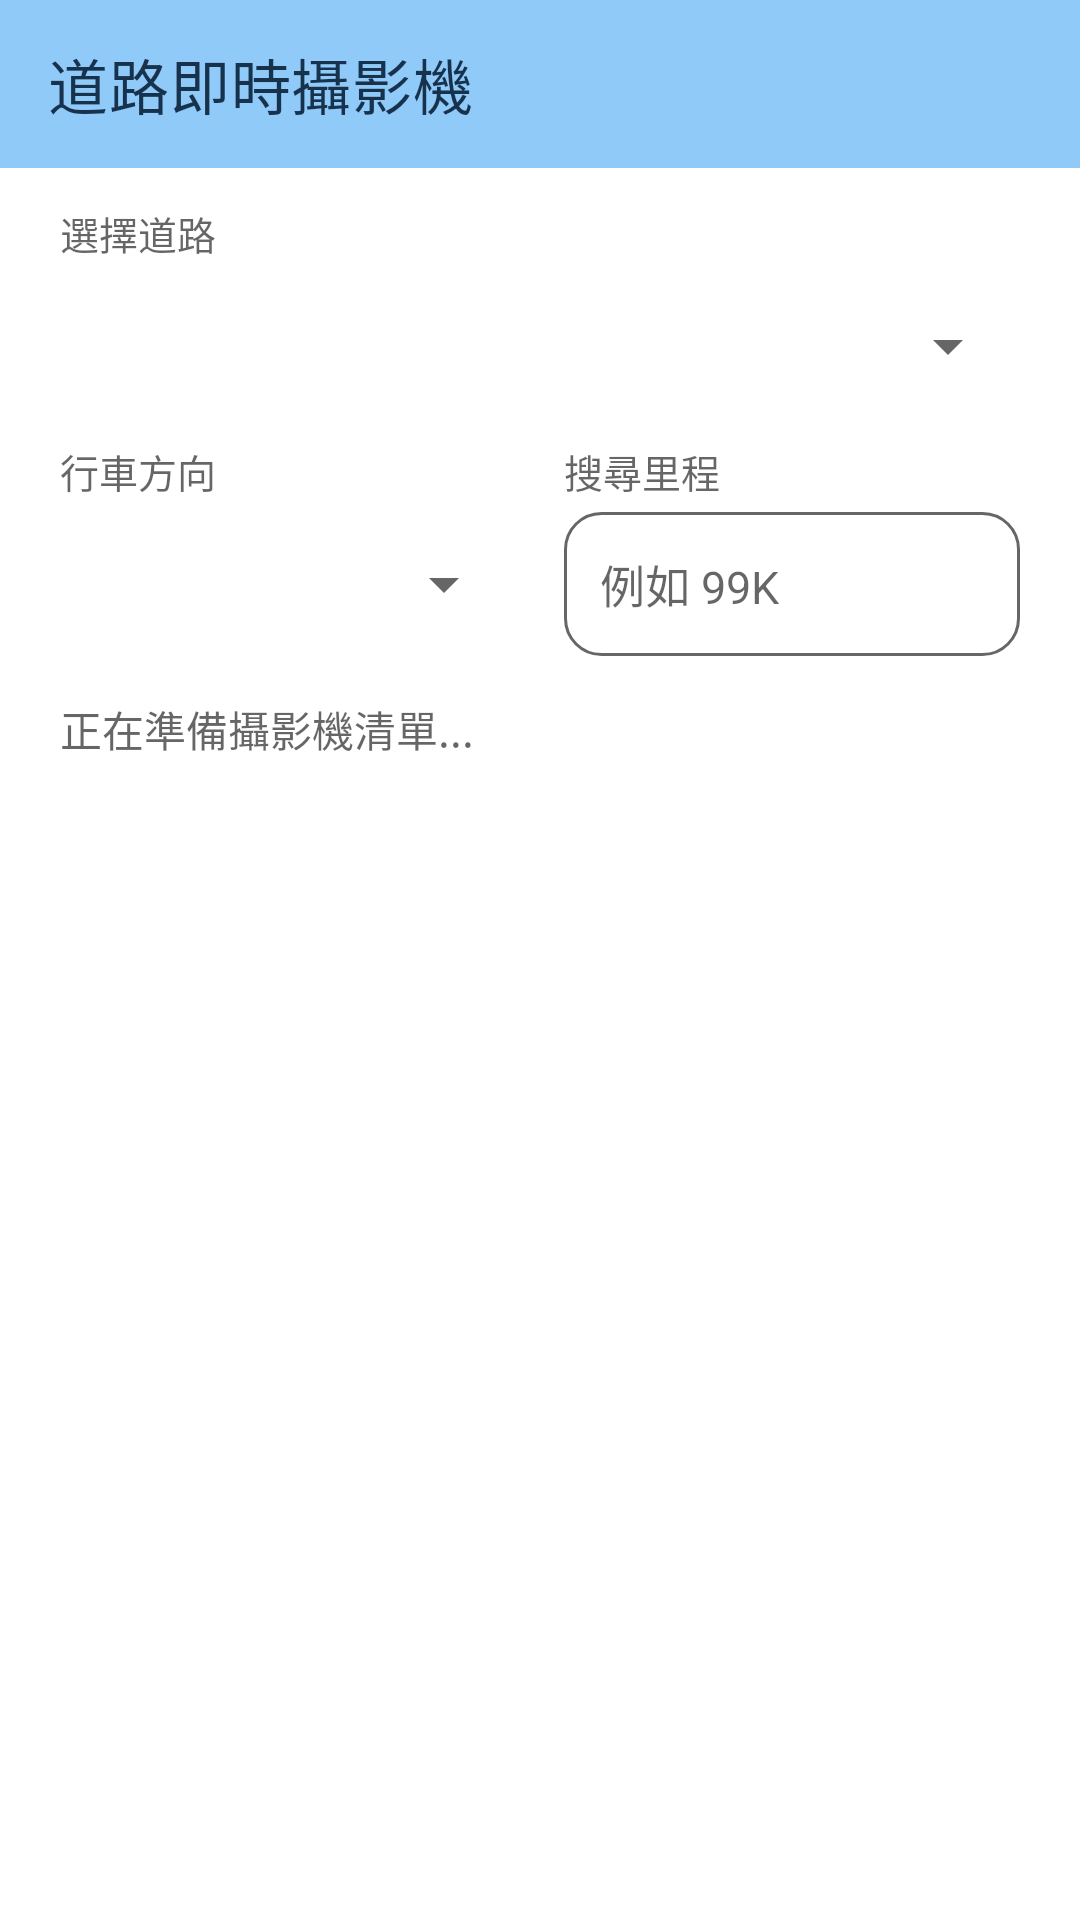

This screen was rendered from an Android layout file. Write that file and the resources it references.
<!-- AndroidManifest.xml: activity theme Theme.TaiwanHighway_NoActionBar -->
<!-- res/layout/activity_camera_list.xml -->
<?xml version="1.0" encoding="utf-8"?>
<androidx.constraintlayout.widget.ConstraintLayout
    xmlns:android="http://schemas.android.com/apk/res/android"
    xmlns:app="http://schemas.android.com/apk/res-auto"
    android:layout_width="match_parent"
    android:layout_height="match_parent">

    
    <com.google.android.material.appbar.MaterialToolbar
        android:id="@+id/toolbar"
        android:layout_width="0dp"
        android:layout_height="?attr/actionBarSize"
        android:background="?attr/colorPrimary"
        app:title="道路即時攝影機"
        app:titleTextColor="?attr/colorOnPrimary"
        app:navigationIcon="@drawable/ic_arrow_back"
        app:navigationIconTint="?attr/colorOnPrimary"
        app:layout_constraintTop_toTopOf="parent"
        app:layout_constraintStart_toStartOf="parent"
        app:layout_constraintEnd_toEndOf="parent" />

    
    <TextView
        android:id="@+id/tvRoadLabel"
        android:layout_width="0dp"
        android:layout_height="wrap_content"
        android:layout_marginStart="20dp"
        android:layout_marginTop="12dp"
        android:layout_marginEnd="20dp"
        android:text="選擇道路"
        android:textSize="13sp"
        android:textColor="?android:attr/textColorSecondary"
        app:layout_constraintTop_toBottomOf="@id/toolbar"
        app:layout_constraintStart_toStartOf="parent"
        app:layout_constraintEnd_toEndOf="parent" />

    
    <Spinner
        android:id="@+id/spinnerRoad"
        android:layout_width="0dp"
        android:layout_height="48dp"
        android:layout_marginStart="20dp"
        android:layout_marginTop="4dp"
        android:layout_marginEnd="20dp"
        android:contentDescription="選擇道路"
        app:layout_constraintTop_toBottomOf="@id/tvRoadLabel"
        app:layout_constraintStart_toStartOf="parent"
        app:layout_constraintEnd_toEndOf="parent" />

    
    <TextView
        android:id="@+id/tvDirectionLabel"
        android:layout_width="0dp"
        android:layout_height="wrap_content"
        android:layout_marginStart="20dp"
        android:layout_marginTop="8dp"
        android:layout_marginEnd="8dp"
        android:text="行車方向"
        android:textSize="13sp"
        android:textColor="?android:attr/textColorSecondary"
        app:layout_constraintTop_toBottomOf="@id/spinnerRoad"
        app:layout_constraintStart_toStartOf="parent"
        app:layout_constraintEnd_toStartOf="@id/tvSearchLabel"
        app:layout_constraintHorizontal_weight="1" />

    
    <TextView
        android:id="@+id/tvSearchLabel"
        android:layout_width="0dp"
        android:layout_height="wrap_content"
        android:layout_marginStart="8dp"
        android:layout_marginEnd="20dp"
        android:text="搜尋里程"
        android:textSize="13sp"
        android:textColor="?android:attr/textColorSecondary"
        app:layout_constraintTop_toTopOf="@id/tvDirectionLabel"
        app:layout_constraintStart_toEndOf="@id/tvDirectionLabel"
        app:layout_constraintEnd_toEndOf="parent"
        app:layout_constraintHorizontal_weight="1" />

    
    <Spinner
        android:id="@+id/spinnerDirection"
        android:layout_width="0dp"
        android:layout_height="48dp"
        android:layout_marginStart="20dp"
        android:layout_marginTop="4dp"
        android:layout_marginEnd="8dp"
        android:contentDescription="選擇行車方向"
        app:layout_constraintTop_toBottomOf="@id/tvDirectionLabel"
        app:layout_constraintStart_toStartOf="parent"
        app:layout_constraintEnd_toStartOf="@id/etSearchMile"
        app:layout_constraintHorizontal_weight="1" />

    
    <EditText
        android:id="@+id/etSearchMile"
        android:layout_width="0dp"
        android:layout_height="48dp"
        android:layout_marginStart="8dp"
        android:layout_marginEnd="20dp"
        android:background="@drawable/bg_camera_search"
        android:hint="例如 99K"
        android:inputType="text"
        android:imeOptions="actionSearch"
        android:singleLine="true"
        android:paddingStart="12dp"
        android:paddingEnd="12dp"
        android:textSize="15sp"
        android:textColor="?android:attr/textColorPrimary"
        android:textColorHint="?android:attr/textColorHint"
        app:layout_constraintTop_toTopOf="@id/spinnerDirection"
        app:layout_constraintBottom_toBottomOf="@id/spinnerDirection"
        app:layout_constraintStart_toEndOf="@id/spinnerDirection"
        app:layout_constraintEnd_toEndOf="parent"
        app:layout_constraintHorizontal_weight="1" />

    
    <TextView
        android:id="@+id/tvCount"
        android:layout_width="0dp"
        android:layout_height="wrap_content"
        android:layout_marginStart="20dp"
        android:layout_marginTop="14dp"
        android:layout_marginEnd="20dp"
        android:text="正在準備攝影機清單..."
        android:textSize="14sp"
        android:textColor="?android:attr/textColorSecondary"
        app:layout_constraintTop_toBottomOf="@id/etSearchMile"
        app:layout_constraintStart_toStartOf="parent"
        app:layout_constraintEnd_toEndOf="parent" />

    
    <androidx.recyclerview.widget.RecyclerView
        android:id="@+id/recyclerViewCamera"
        android:layout_width="0dp"
        android:layout_height="0dp"
        android:layout_marginTop="8dp"
        android:clipToPadding="false"
        android:paddingBottom="16dp"
        app:layout_constraintTop_toBottomOf="@id/tvCount"
        app:layout_constraintBottom_toBottomOf="parent"
        app:layout_constraintStart_toStartOf="parent"
        app:layout_constraintEnd_toEndOf="parent" />

    
    <ProgressBar
        android:id="@+id/progressBar"
        android:layout_width="48dp"
        android:layout_height="48dp"
        android:visibility="gone"
        app:layout_constraintTop_toTopOf="@id/recyclerViewCamera"
        app:layout_constraintBottom_toBottomOf="@id/recyclerViewCamera"
        app:layout_constraintStart_toStartOf="parent"
        app:layout_constraintEnd_toEndOf="parent" />

    
    <TextView
        android:id="@+id/tvMessage"
        android:layout_width="0dp"
        android:layout_height="wrap_content"
        android:layout_marginStart="24dp"
        android:layout_marginEnd="24dp"
        android:gravity="center"
        android:text="目前沒有符合條件的攝影機"
        android:textSize="15sp"
        android:textColor="?android:attr/textColorSecondary"
        android:visibility="gone"
        app:layout_constraintTop_toTopOf="@id/recyclerViewCamera"
        app:layout_constraintBottom_toBottomOf="@id/recyclerViewCamera"
        app:layout_constraintStart_toStartOf="parent"
        app:layout_constraintEnd_toEndOf="parent" />

</androidx.constraintlayout.widget.ConstraintLayout>
<!-- resources referenced by this layout -->
<resources>
  <!-- drawable bg_camera_search (drawable) -->
  <?xml version="1.0" encoding="utf-8"?>
  <shape xmlns:android="http://schemas.android.com/apk/res/android"
      android:shape="rectangle">
  
      <solid android:color="?attr/colorSurface" />
  
      <corners android:radius="12dp" />
  
      <stroke
          android:width="1dp"
          android:color="?attr/colorControlNormal" />
  
  </shape>
  <style name="Theme.TaiwanHighway_NoActionBar" parent="Theme.MaterialComponents.DayNight.NoActionBar">
          <item name="colorPrimary">#90CAF9</item>
          <item name="colorPrimaryVariant">#90CAF9</item>
          <item name="colorOnPrimary">#17324D</item>
          
          <item name="colorSecondary">@color/teal_200</item>
          <item name="colorSecondaryVariant">@color/teal_700</item>
          <item name="colorOnSecondary">@color/black</item>
          
          <item name="android:statusBarColor" tools:targetApi="l">?attr/colorPrimaryVariant</item>
          
  
      </style>
  <color name="teal_200">#FF03DAC5</color>
  <color name="teal_700">#FF018786</color>
  <color name="black">#FF000000</color>
</resources>
